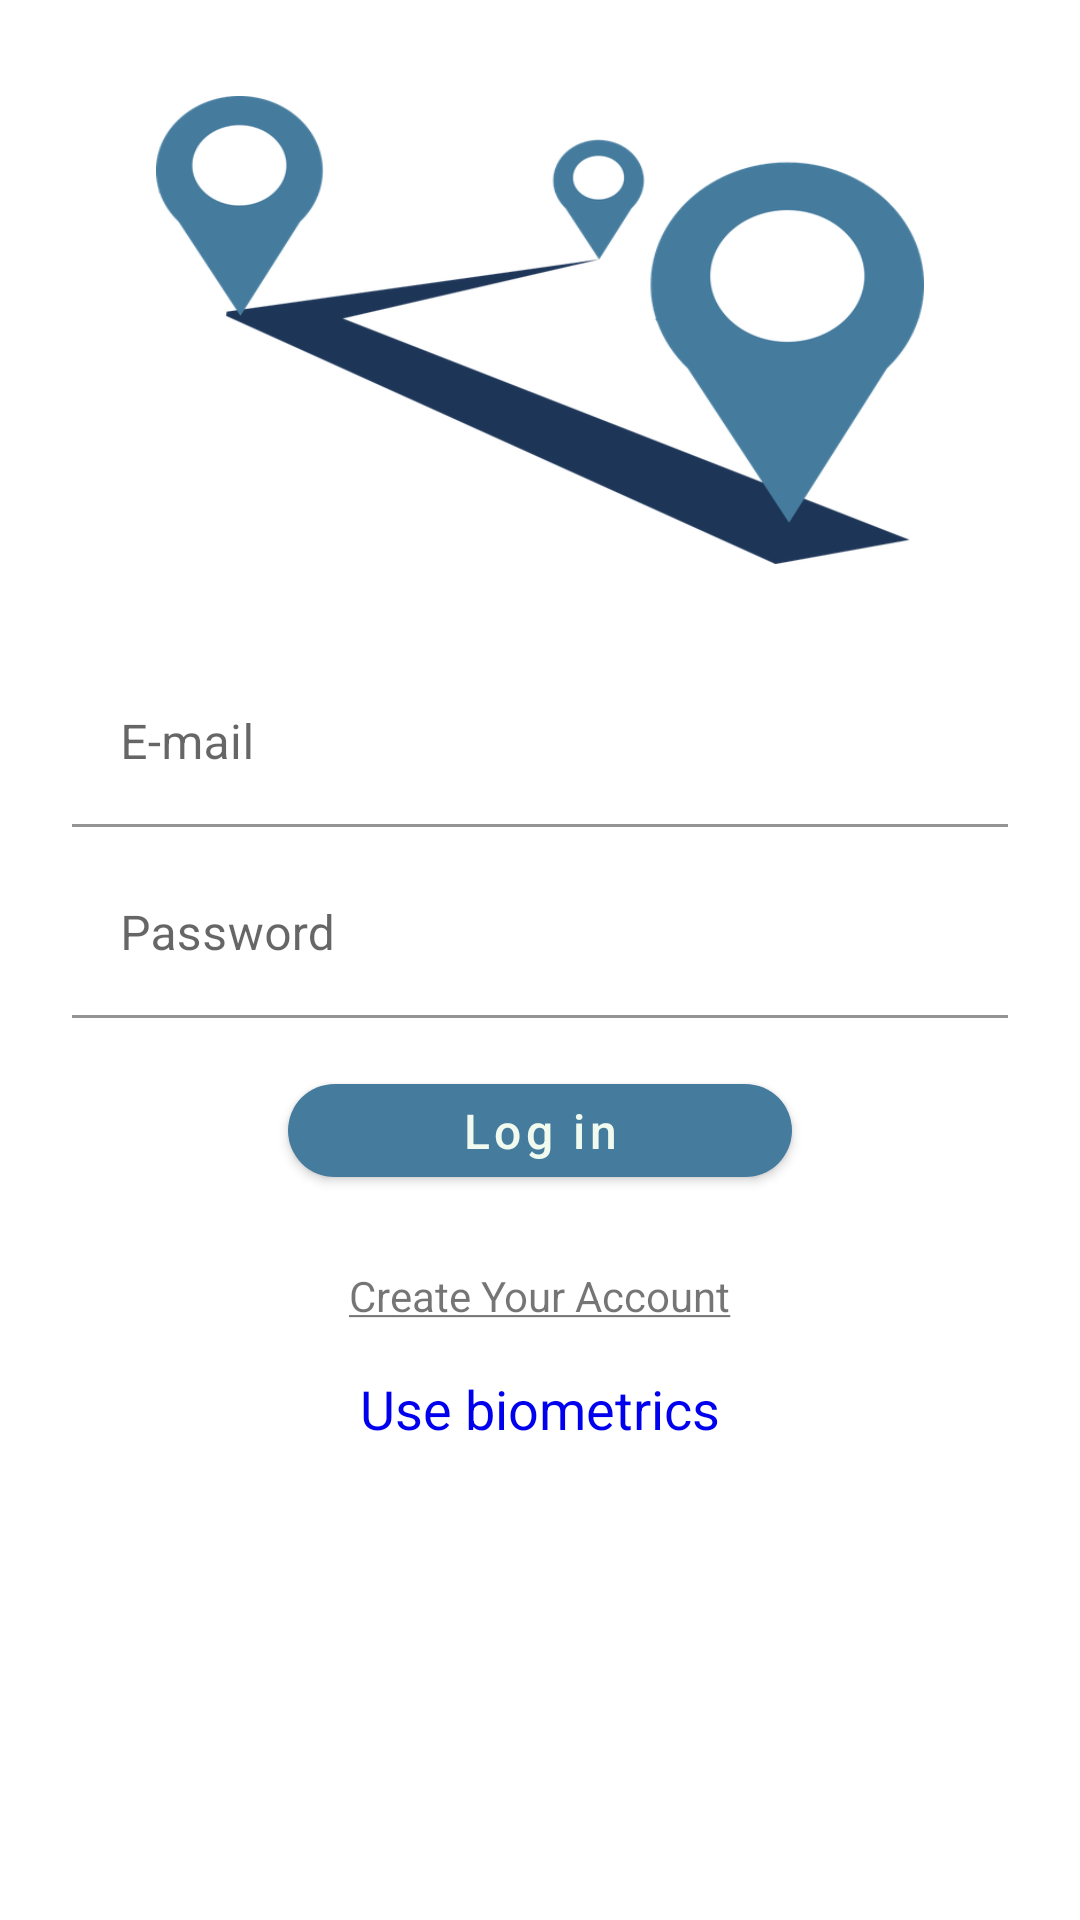

Reconstruct the res/layout file that produces this screen, plus the resources it refers to.
<!-- AndroidManifest.xml: application theme Theme.MeuRole -->
<!-- res/layout/login_fragment.xml -->
<?xml version="1.0" encoding="utf-8"?>
<androidx.constraintlayout.widget.ConstraintLayout xmlns:android="http://schemas.android.com/apk/res/android"
    xmlns:app="http://schemas.android.com/apk/res-auto"
    xmlns:tools="http://schemas.android.com/tools"
    android:layout_width="match_parent"
    android:layout_height="match_parent"
    android:paddingLeft="@dimen/activity_horizontal_margin"
    android:paddingTop="@dimen/activity_vertical_margin"
    android:paddingRight="@dimen/activity_horizontal_margin"
    android:paddingBottom="@dimen/activity_vertical_margin"
    tools:context=".login.LoginFragment">


    <ImageView
        android:id="@+id/imageView2"
        android:layout_width="256dp"
        android:layout_height="156dp"
        android:layout_marginTop="32dp"
        android:background="@drawable/meu_role_logo"
        app:layout_constraintEnd_toEndOf="parent"
        app:layout_constraintStart_toStartOf="parent"
        app:layout_constraintTop_toTopOf="parent"
        android:contentDescription="@string/app_name" />

    <com.google.android.material.textfield.TextInputLayout
        android:id="@+id/tilPasswordLogin"
        android:layout_width="0dp"
        android:layout_height="wrap_content"
        android:layout_marginStart="24dp"
        android:layout_marginTop="8dp"
        android:layout_marginEnd="24dp"
        app:layout_constraintEnd_toEndOf="parent"
        app:layout_constraintStart_toStartOf="parent"
        app:layout_constraintTop_toBottomOf="@+id/tilEmailLogin">

        <com.google.android.material.textfield.TextInputEditText
            style="@style/editText"
            android:id="@+id/etPasswordLogin"
            android:layout_width="match_parent"
            android:layout_height="wrap_content"
            android:hint="@string/label_password"
            android:imeOptions="actionDone"
            android:background="@android:color/transparent"
            android:inputType="textPassword"
            android:selectAllOnFocus="true" />
    </com.google.android.material.textfield.TextInputLayout>

    <com.google.android.material.button.MaterialButton
        android:id="@+id/btLogin"
        style="@style/button_large"
        android:layout_width="168dp"
        android:layout_height="43dp"
        android:layout_gravity="start"
        android:layout_marginTop="16dp"
        android:enabled="true"
        android:text="@string/button_login"
        app:layout_constraintEnd_toEndOf="@+id/tilPasswordLogin"
        app:layout_constraintStart_toStartOf="@+id/tilPasswordLogin"
        app:layout_constraintTop_toBottomOf="@+id/tilPasswordLogin" />


    <com.google.android.material.textfield.TextInputLayout
        android:id="@+id/tilEmailLogin"
        android:layout_width="0dp"
        android:layout_height="wrap_content"
        android:layout_marginStart="24dp"
        android:layout_marginTop="32dp"
        android:layout_marginEnd="24dp"
        app:layout_constraintEnd_toEndOf="parent"
        app:layout_constraintStart_toStartOf="parent"
        app:layout_constraintTop_toBottomOf="@+id/imageView2">

        <com.google.android.material.textfield.TextInputEditText
            android:id="@+id/etEmailLogin"
            style="@style/editTextLogin"
            android:layout_width="match_parent"
            android:layout_height="wrap_content"
            android:background="@android:color/transparent"
            android:hint="@string/label_email"
            android:inputType="textEmailAddress"
            android:selectAllOnFocus="true" />
    </com.google.android.material.textfield.TextInputLayout>

    <TextView
        android:id="@+id/tvNewAccount"
        android:layout_width="wrap_content"
        android:layout_height="wrap_content"
        android:layout_marginTop="24dp"
        android:text="@string/create_your_account"
        app:layout_constraintEnd_toEndOf="parent"
        app:layout_constraintStart_toStartOf="parent"
        app:layout_constraintTop_toBottomOf="@+id/btLogin" />


    <TextView
        android:id="@+id/tvBiometrics"
        android:layout_width="0dp"
        android:layout_height="wrap_content"
        android:layout_marginTop="16dp"
        android:text="@string/use_biometrics"
        android:textAlignment="center"
        android:textAppearance="?android:attr/textAppearanceMedium"
        android:textColor="#0000EE"
        app:layout_constraintEnd_toEndOf="parent"
        app:layout_constraintStart_toStartOf="parent"
        app:layout_constraintTop_toBottomOf="@+id/btGoogle" />

    <TextView
        android:id="@+id/tvConnect"
        android:layout_width="0dp"
        android:layout_height="wrap_content"
        android:layout_marginTop="24dp"
        android:fontFamily="sans-serif-black"
        android:text="@string/connect"
        android:textAlignment="center"
        android:textSize="16sp"
        android:typeface="normal"
        android:visibility="gone"
        app:layout_constraintEnd_toEndOf="parent"
        app:layout_constraintStart_toStartOf="parent"
        app:layout_constraintTop_toBottomOf="@+id/tvNewAccount" />

    <Button
        android:id="@+id/btGoogle"
        style="@style/button_google"
        android:layout_marginTop="16dp"
        android:layout_marginEnd="8dp"
        android:text="@string/google"
        android:visibility="gone"
        android:typeface="normal"
        app:icon="@drawable/google_icon"
        app:iconSize="20dp"
        app:layout_constraintEnd_toStartOf="@id/btFacebook"
        app:layout_constraintStart_toStartOf="parent"
        app:layout_constraintTop_toBottomOf="@+id/tvConnect" />

    <Button
        android:id="@+id/btFacebook"
        style="@style/button_facebook"
        android:layout_marginStart="8dp"
        android:text="@string/facebook"
        android:visibility="gone"
        app:icon="@drawable/facebook_icon"
        app:iconSize="20dp"
        app:layout_constraintEnd_toEndOf="parent"
        app:layout_constraintHorizontal_bias="0.767"
        app:layout_constraintStart_toEndOf="@+id/btGoogle"
        app:layout_constraintTop_toTopOf="@+id/btGoogle" />


</androidx.constraintlayout.widget.ConstraintLayout>
<!-- resources referenced by this layout -->
<resources>
  <!-- drawable facebook_icon: png bitmap (drawable-hdpi, 1404 bytes) -->
  <!-- drawable google_icon: png bitmap (drawable-hdpi, 94875 bytes) -->
  <!-- drawable meu_role_logo: png bitmap (drawable, 51697 bytes) -->
  <string name="app_name" translatable="false">Meu Rolê</string>
  <string name="button_login">Log in</string>
  <string name="connect">----------- or connect with: -----------</string>
  <string name="create_your_account"><u>Create Your Account</u></string>
  <string name="facebook" translatable="false">facebook</string>
  <string name="google" translatable="false">google</string>
  <string name="label_email">E-mail</string>
  <string name="label_password">Password</string>
  <string name="use_biometrics">Use biometrics</string>
  <style name="button_facebook">
          <item name="android:textAllCaps">true</item>
          <item name="android:textColor">@color/white</item>
          <item name="android:textSize">16sp</item>
          <item name="backgroundTint">@color/facebook</item>
          <item name="cornerRadius">20dp</item>
          <item name="android:letterSpacing">0.002</item>
          <item name="android:layout_height">48dp</item>
          <item name="android:layout_width">0dp</item>
      </style>
  <style name="button_google">
          <item name="android:textAllCaps">true</item>
          <item name="android:textColor">@color/white</item>
          <item name="android:textSize">16sp</item>
          <item name="backgroundTint">@color/red</item>
          <item name="cornerRadius">20dp</item>
          <item name="android:letterSpacing">0.002</item>
          <item name="android:layout_height">48dp</item>
          <item name="android:layout_width">0dp</item>
      </style>
  <style name="button_large">
          <item name="android:textAllCaps">false</item>
          <item name="android:textColor">@color/Peppermint</item>
          <item name="android:textSize">16sp</item>
          <item name="backgroundTint">@color/wedgewood</item>
          <item name="cornerRadius">20dp</item>
          <item name="android:layout_height">64dp</item>
          <item name="android:layout_width">320dp</item>
      </style>
  <style name="editText">
          <item name="android:textColor">@color/editText</item>
          <item name="backgroundTint">@color/white</item>
      </style>
  <style name="editTextLogin">
          <item name="android:textColor">@color/editText</item>
      </style>
  <style name="Theme.MeuRole" parent="Theme.MaterialComponents.Light.DarkActionBar">
          
          <item name="colorPrimary">@color/cello</item>
          <item name="colorPrimaryVariant">@color/cello</item>
          <item name="colorOnPrimary">@color/white</item>
          
          <item name="colorSecondary">@color/teal_200</item>
          <item name="colorSecondaryVariant">@color/teal_700</item>
          <item name="colorOnSecondary">@color/black</item>
          
          <item name="android:statusBarColor" tools:targetApi="l">?attr/colorPrimaryVariant</item>
          
        </style>
  <color name="white">#FFFFFFFF</color>
  <color name="facebook">#3b5998</color>
  <color name="red">#FF0000</color>
  <color name="Peppermint">#F1FAEE</color>
  <color name="wedgewood">#457B9D</color>
  <color name="editText">#3A3D3F</color>
  <color name="cello">#1D3557</color>
  <color name="teal_200">#FF03DAC5</color>
  <color name="teal_700">#FF018786</color>
  <color name="black">#FF000000</color>
</resources>
